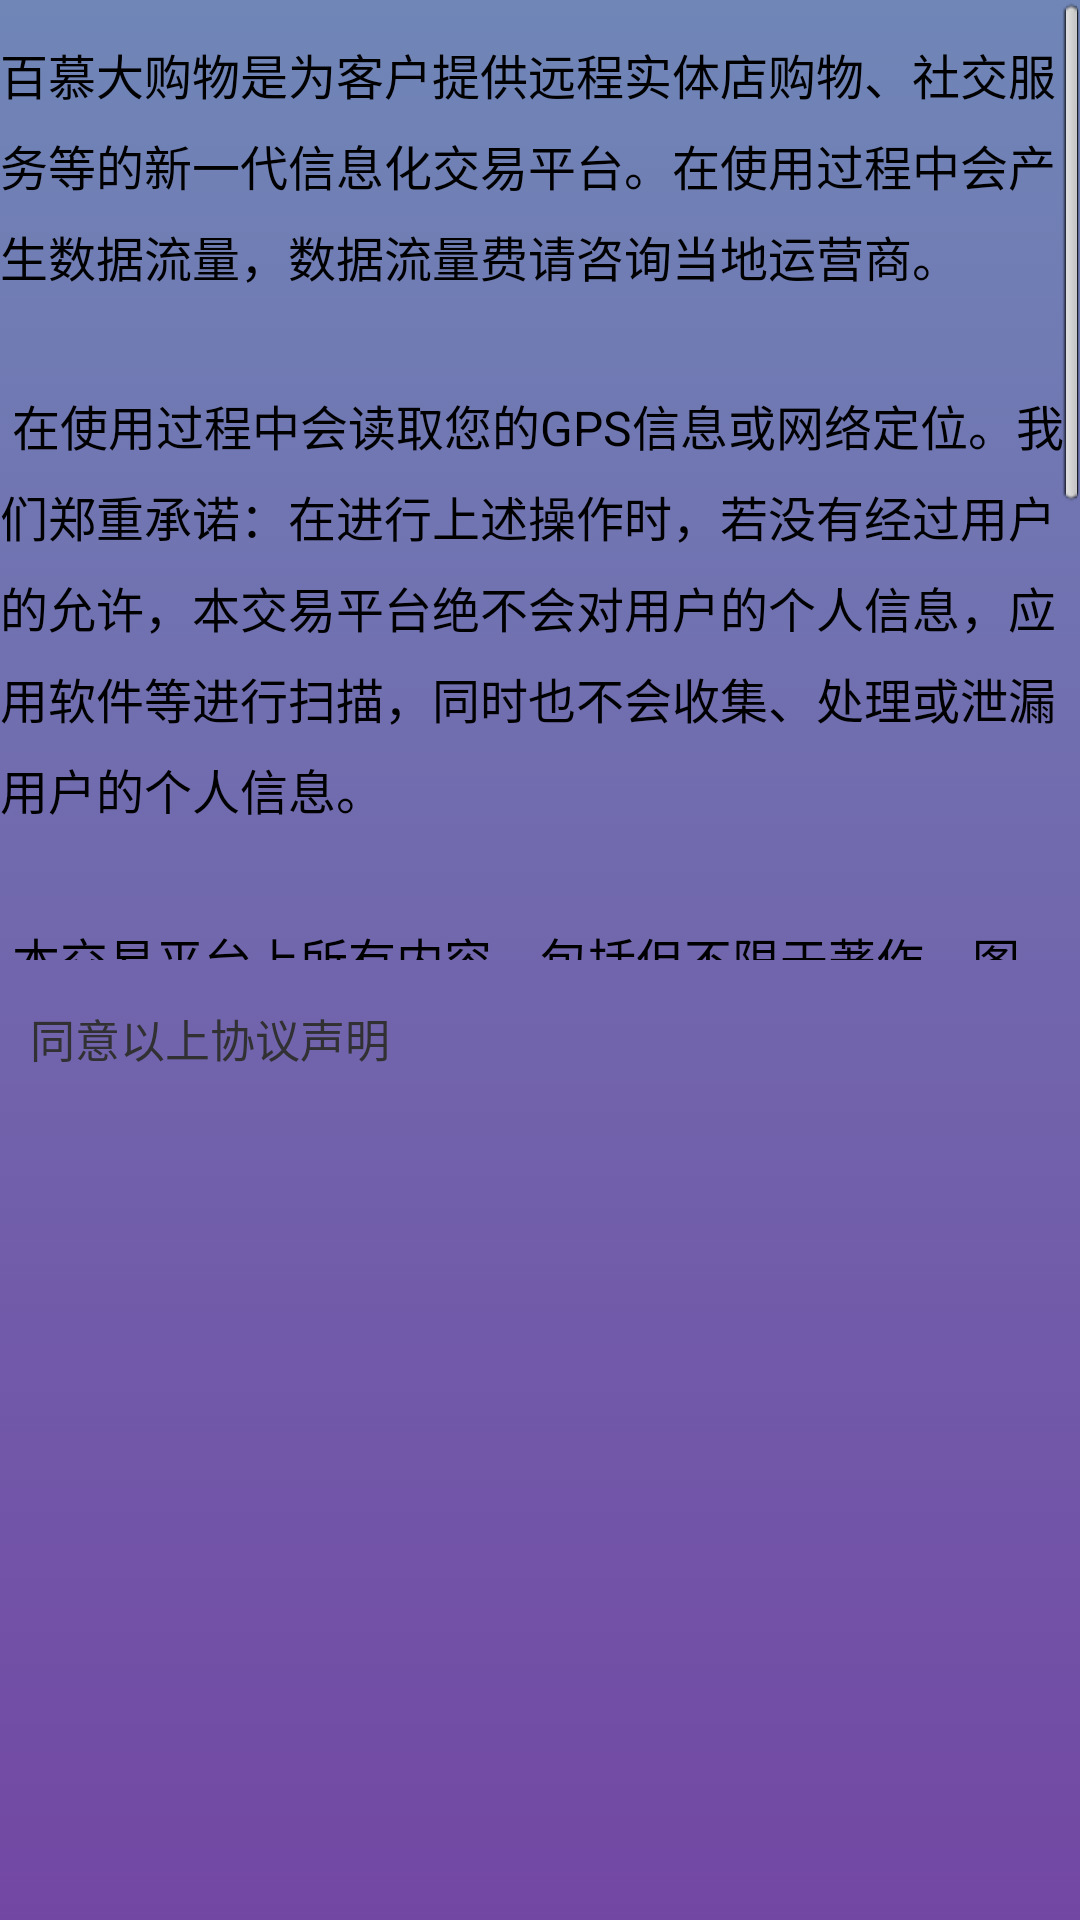

Reconstruct the res/layout file that produces this screen, plus the resources it refers to.
<!-- AndroidManifest.xml: application theme AppTheme -->
<!-- res/layout/dialog_statement_layout.xml -->
<?xml version="1.0" encoding="utf-8"?>
<LinearLayout xmlns:android="http://schemas.android.com/apk/res/android"
    android:layout_width="fill_parent"
    android:layout_height="wrap_content"
    android:orientation="vertical" >

    <ScrollView
        android:layout_width="fill_parent"
        android:layout_height="@dimen/statement_scroll_height" >

        <EditText
            android:id="@+id/tv_message"
            android:layout_width="fill_parent"
            android:layout_height="fill_parent"
            android:layout_marginTop="13dp"
            android:background="@null"
            android:cursorVisible="false"
            android:focusable="false"
            android:gravity="center_vertical"
            android:lineSpacingExtra="7dp"
            android:paddingBottom="10dp"
            android:text="@string/butel_statement"
            android:textColor="@color/color_black"
            android:textSize="16sp" />
    </ScrollView>

    <LinearLayout
        android:layout_width="match_parent"
        android:layout_height="wrap_content"
        android:layout_marginBottom="9dp"
        android:layout_marginTop="15dp"
        android:background="@android:color/transparent"
        android:gravity="center_vertical"
        android:orientation="horizontal" >

        <CheckBox
            android:id="@+id/hide_butel_statement"
            android:layout_width="wrap_content"
            android:layout_height="wrap_content"
            android:button="@drawable/dialog_checkbox_selected"
            android:checked="true" />

        <TextView
            android:layout_width="wrap_content"
            android:layout_height="wrap_content"
            android:paddingLeft="10dp"
            android:text="@string/buymood_agree_statement"
            android:textColor="#313133"
            android:textSize="15sp" />
    </LinearLayout>

</LinearLayout>
<!-- resources referenced by this layout -->
<resources>
  <color name="color_black">#000000</color>
  <dimen name="statement_scroll_height">320dip</dimen>
  <string name="butel_statement">
  	    百慕大购物是为客户提供远程实体店购物、社交服务等的新一代信息化交易平台。在使用过程中会产生数据流量，数据流量费请咨询当地运营商。\n\n
  在使用过程中会读取您的GPS信息或网络定位。我们郑重承诺：在进行上述操作时，若没有经过用户的允许，本交易平台绝不会对用户的个人信息，应用软件等进行扫描，同时也不会收集、处理或泄漏用户的个人信息。\n\n
  本交易平台上所有内容，包括但不限于著作、图片、档案、资讯、资料、网站架构、网站画面的安排、网页设计，均由本交易平台依法拥有其知识产权，包括但不限于商标权、专利权、著作权、商业秘密等。
  非经我们书面同意，任何人不得擅自使用、修改、复制、公开传播、改变、散布、发行或公开发表本交易平台程序或内容。\n\n
  尊重知识产权是您应尽的义务，如有违反，您应承担损害赔偿责任。
  	    </string>
  <string name="buymood_agree_statement">同意以上协议声明</string>
  <style name="AppTheme" parent="AppBaseTheme">
         <item name="android:windowNoTitle">true</item>  
          <item name="android:windowContentOverlay">@null</item>
         <item name="android:windowBackground">@drawable/login_whole_bg</item>
      </style>
  <style name="AppBaseTheme" parent="android:Theme.Light">
          
      </style>
  <!-- drawable login_whole_bg (drawable) -->
  <?xml version="1.0" encoding="utf-8"?>
  <selector xmlns:android="http://schemas.android.com/apk/res/android">
      <item><shape>
              <gradient android:angle="90" android:endColor="#7086b7" android:startColor="#7247a3" android:type="linear" />
          </shape></item>
  </selector>
</resources>
